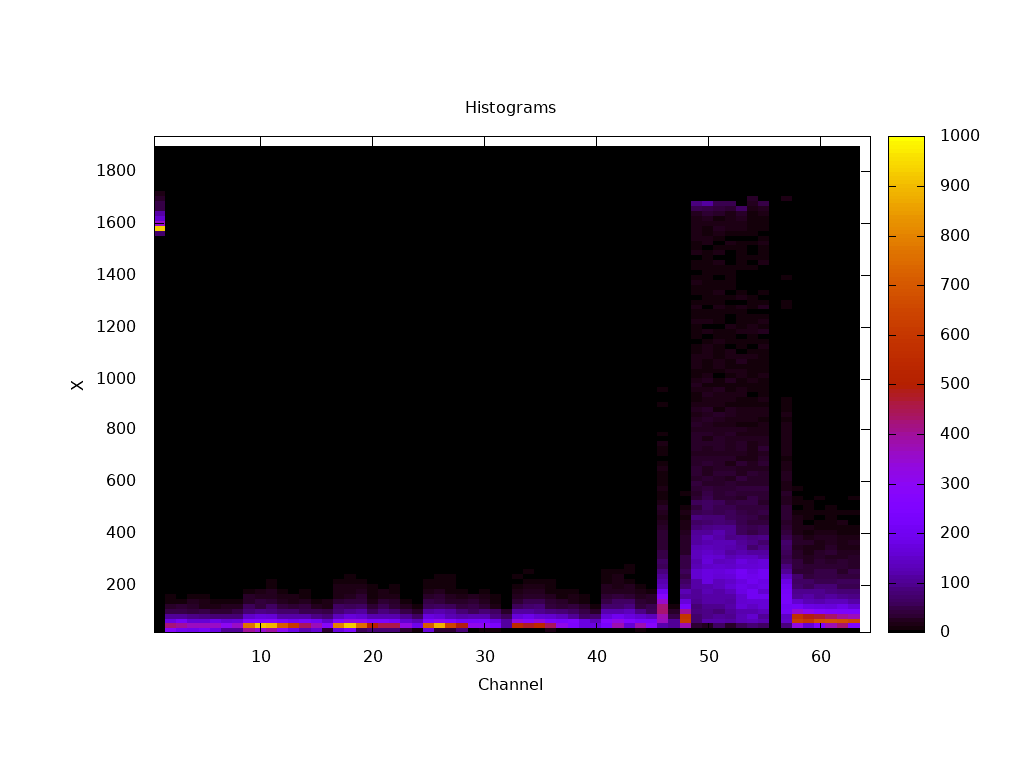

The data file committed next to this chart (first rows):
#x, y, z
0.5, 16.5, 0.000000
0.5, 35.5, 0.000000
0.5, 54.5, 0.000000
0.5, 73.5, 0.000000
0.5, 92.5, 0.000000
0.5, 111.5, 0.000000
0.5, 130.5, 0.000000
0.5, 149.5, 0.000000
0.5, 168.5, 0.000000
0.5, 187.5, 0.000000
0.5, 206.5, 0.000000
0.5, 225.5, 0.000000
0.5, 244.5, 0.000000
0.5, 263.5, 0.000000
0.5, 282.5, 0.000000
0.5, 301.5, 0.000000
0.5, 320.5, 0.000000
0.5, 339.5, 0.000000
0.5, 358.5, 0.000000
0.5, 377.5, 0.000000
0.5, 396.5, 0.000000
0.5, 415.5, 0.000000
0.5, 434.5, 0.000000
0.5, 453.5, 0.000000
0.5, 472.5, 0.000000
0.5, 491.5, 0.000000
0.5, 510.5, 0.000000
0.5, 529.5, 0.000000
0.5, 548.5, 0.000000
0.5, 567.5, 0.000000
0.5, 586.5, 0.000000
0.5, 605.5, 0.000000
0.5, 624.5, 0.000000
0.5, 643.5, 0.000000
0.5, 662.5, 0.000000
0.5, 681.5, 0.000000
0.5, 700.5, 0.000000
0.5, 719.5, 0.000000
0.5, 738.5, 0.000000
0.5, 757.5, 0.000000
0.5, 776.5, 0.000000
0.5, 795.5, 0.000000
0.5, 814.5, 0.000000
0.5, 833.5, 0.000000
0.5, 852.5, 0.000000
0.5, 871.5, 0.000000
0.5, 890.5, 0.000000
0.5, 909.5, 0.000000
0.5, 928.5, 0.000000
0.5, 947.5, 0.000000
0.5, 966.5, 0.000000
0.5, 985.5, 0.000000
0.5, 1004, 0.000000
0.5, 1024, 0.000000
0.5, 1042, 0.000000
0.5, 1062, 0.000000
0.5, 1080, 0.000000
0.5, 1100, 0.000000
0.5, 1118, 0.000000
0.5, 1138, 0.000000
... 6,340 more rows
